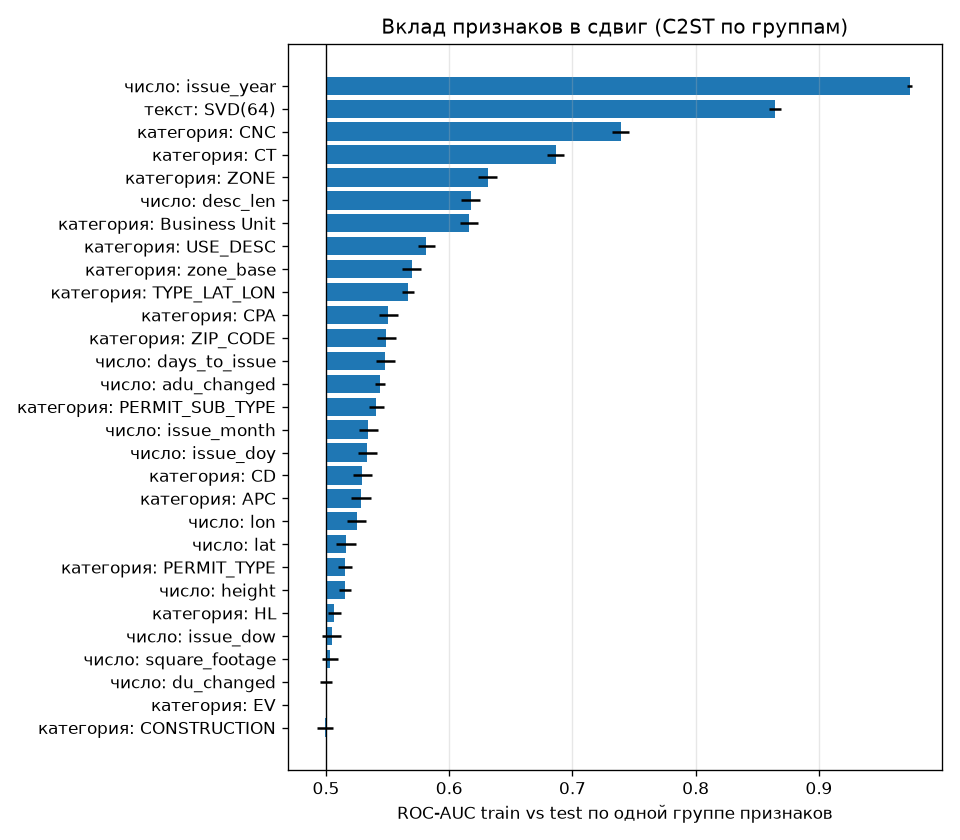

Values plotted in this chart, from the file beside it:
группа признаков, value, ci_low, ci_high, ci_method, n
число: issue_year, 0.9736, 0.9714, 0.9758, BCa, 20000
текст: SVD(64), 0.8645, 0.8598, 0.8692, BCa, 20000
категория: CNC, 0.7393, 0.7322, 0.7457, BCa, 20000
категория: CT, 0.6866, 0.6794, 0.6934, BCa, 20000
категория: ZONE, 0.6312, 0.6232, 0.6387, BCa, 20000
число: desc_len, 0.6178, 0.6099, 0.6254, BCa, 20000
категория: Business Unit, 0.6163, 0.6091, 0.6235, BCa, 20000
категория: USE_DESC, 0.5809, 0.5743, 0.5884, BCa, 20000
категория: zone_base, 0.5697, 0.562, 0.5773, BCa, 20000
категория: TYPE_LAT_LON, 0.5663, 0.5617, 0.5712, BCa, 20000
категория: CPA, 0.5505, 0.5428, 0.5585, BCa, 20000
категория: ZIP_CODE, 0.549, 0.541, 0.5568, BCa, 20000
число: days_to_issue, 0.5481, 0.5408, 0.5559, BCa, 20000
число: adu_changed, 0.5437, 0.54, 0.5478, BCa, 20000
категория: PERMIT_SUB_TYPE, 0.5407, 0.535, 0.5472, BCa, 20000
число: issue_month, 0.5341, 0.5265, 0.5426, BCa, 20000
число: issue_doy, 0.5334, 0.5259, 0.5418, BCa, 20000
категория: CD, 0.5292, 0.5217, 0.5374, BCa, 20000
категория: APC, 0.5284, 0.5206, 0.5362, BCa, 20000
число: lon, 0.5249, 0.5169, 0.5327, BCa, 20000
число: lat, 0.5162, 0.5084, 0.524, BCa, 20000
категория: PERMIT_TYPE, 0.5156, 0.51, 0.5211, BCa, 20000
число: height, 0.5155, 0.5105, 0.5202, BCa, 20000
категория: HL, 0.5066, 0.5015, 0.5125, BCa, 20000
число: issue_dow, 0.5047, 0.4971, 0.5125, BCa, 20000
число: square_footage, 0.503, 0.4968, 0.5094, BCa, 20000
число: du_changed, 0.5002, 0.4953, 0.5049, BCa, 20000
категория: EV, 0.5, 0.5, 0.5, percentile, 20000
категория: CONSTRUCTION, 0.4992, 0.493, 0.5055, BCa, 20000
